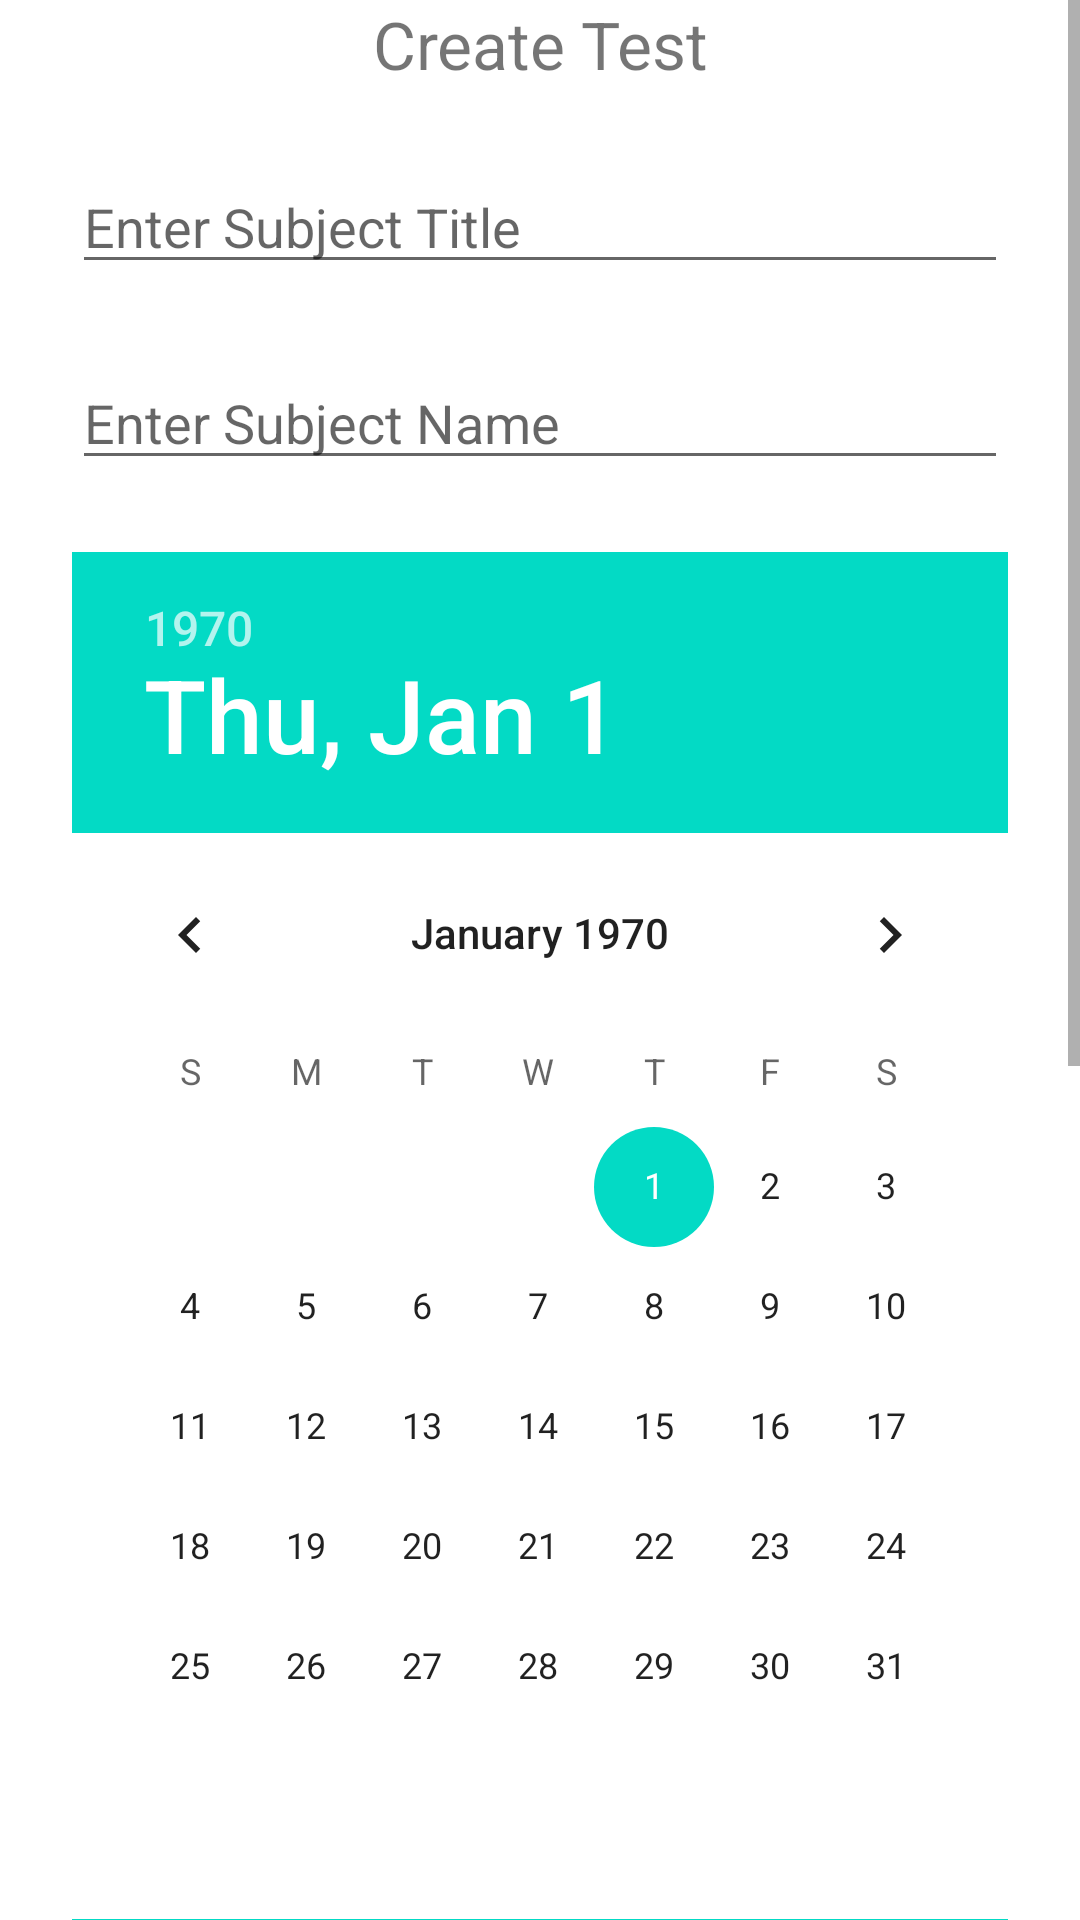

Here is an Android app screen rendered from its layout file. Give the layout XML and the strings, colors and styles it references.
<!-- AndroidManifest.xml: application theme Theme.MAT_Test2 -->
<!-- res/layout/activity_q1.xml -->
<?xml version="1.0" encoding="utf-8"?>
<ScrollView xmlns:android="http://schemas.android.com/apk/res/android"
    xmlns:app="http://schemas.android.com/apk/res-auto"
    xmlns:tools="http://schemas.android.com/tools"
    android:layout_width="match_parent"
    android:layout_height="match_parent"
    tools:context=".Q1">

    <androidx.constraintlayout.widget.ConstraintLayout
        android:layout_width="match_parent"
        android:layout_height="match_parent">

        <TextView
            android:id="@+id/tv"
            android:layout_width="match_parent"
            android:layout_height="wrap_content"
            android:gravity="center"
            android:text="Create Test"
            android:textSize="22dp"
            app:layout_constraintEnd_toEndOf="parent"
            app:layout_constraintStart_toStartOf="parent"
            app:layout_constraintTop_toTopOf="parent" />

        <EditText
            android:id="@+id/subtitle"
            android:layout_width="match_parent"
            android:layout_height="wrap_content"
            android:layout_marginStart="24dp"
            android:layout_marginTop="24dp"
            android:layout_marginEnd="24dp"
            android:ems="10"
            android:hint="Enter Subject Title"
            android:inputType="text"
            app:layout_constraintEnd_toEndOf="parent"
            app:layout_constraintStart_toStartOf="parent"
            app:layout_constraintTop_toBottomOf="@+id/tv" />

        <EditText
            android:id="@+id/subname"
            android:layout_width="match_parent"
            android:layout_height="wrap_content"
            android:layout_marginStart="24dp"
            android:layout_marginTop="24dp"
            android:layout_marginEnd="24dp"
            android:ems="10"
            android:hint="Enter Subject Name"
            android:inputType="text"
            app:layout_constraintEnd_toEndOf="parent"
            app:layout_constraintStart_toStartOf="parent"
            app:layout_constraintTop_toBottomOf="@+id/subtitle" />

        <DatePicker
            android:id="@+id/subdate"
            android:layout_width="match_parent"
            android:layout_height="wrap_content"
            android:layout_marginStart="24dp"
            android:layout_marginTop="24dp"
            android:layout_marginEnd="24dp"
            app:layout_constraintEnd_toEndOf="parent"
            app:layout_constraintStart_toStartOf="parent"
            app:layout_constraintTop_toBottomOf="@+id/subname" />

        <TimePicker
            android:id="@+id/substart"
            android:layout_width="match_parent"
            android:layout_height="wrap_content"
            android:layout_marginStart="24dp"
            android:layout_marginTop="24dp"
            android:layout_marginEnd="24dp"
            android:ems="10"
            android:inputType="time"
            app:layout_constraintEnd_toEndOf="parent"
            app:layout_constraintStart_toStartOf="parent"
            app:layout_constraintTop_toBottomOf="@+id/subdate" />

        <Button
            android:id="@+id/btncreattest"
            android:layout_width="match_parent"
            android:layout_height="wrap_content"
            android:layout_marginStart="24dp"
            android:layout_marginTop="24dp"
            android:layout_marginEnd="24dp"
            android:text="Create Test"
            app:layout_constraintEnd_toEndOf="parent"
            app:layout_constraintStart_toStartOf="parent"
            app:layout_constraintTop_toBottomOf="@+id/substart" />

        <TextView
            android:id="@+id/tvQ1"
            android:layout_width="match_parent"
            android:layout_height="wrap_content"
            android:layout_marginStart="24dp"
            android:layout_marginTop="24dp"
            android:layout_marginEnd="24dp"
            android:gravity="center"
            android:text="Create Test"
            android:textSize="22dp"
            app:layout_constraintEnd_toEndOf="parent"
            app:layout_constraintStart_toStartOf="parent"
            app:layout_constraintTop_toBottomOf="@+id/btncreattest" />
    </androidx.constraintlayout.widget.ConstraintLayout>
</ScrollView>
<!-- resources referenced by this layout -->
<resources>
  <style name="Theme.MAT_Test2" parent="Theme.MaterialComponents.DayNight.DarkActionBar">
          
          <item name="colorPrimary">@color/purple_500</item>
          <item name="colorPrimaryVariant">@color/purple_700</item>
          <item name="colorOnPrimary">@color/white</item>
          
          <item name="colorSecondary">@color/teal_200</item>
          <item name="colorSecondaryVariant">@color/teal_700</item>
          <item name="colorOnSecondary">@color/black</item>
          
          <item name="android:statusBarColor" tools:targetApi="l">?attr/colorPrimaryVariant</item>
          
      </style>
  <!-- not gathered from this repository: default colours our renderer supplied (Android Studio template values) -->
  <color name="purple_500">#FF6200EE</color>
  <color name="purple_700">#FF3700B3</color>
  <color name="teal_200">#FF03DAC5</color>
  <color name="teal_700">#FF018786</color>
  <color name="black">#FF000000</color>
  <color name="white">#FFFFFFFF</color>
</resources>
